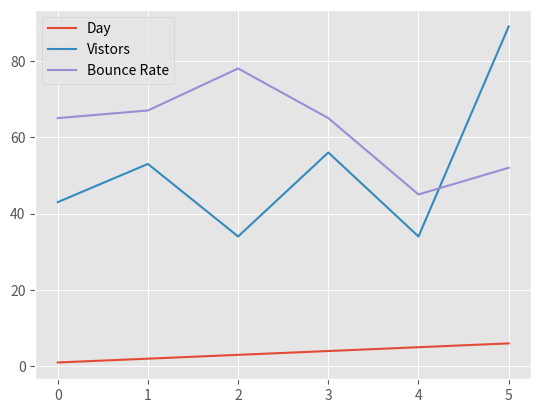

This chart was generated by the following Python code:
# -*- coding: utf-8 -*-
"""
Created on Tue Oct  4 11:00:42 2016

[redacted]
"""

import pandas as pd
import matplotlib.pyplot as plt
from matplotlib import style
import numpy as np

style.use('ggplot')

#use dictories
web_stats={'Day':[1,2,3,4,5,6],
           'Vistors':[43,53,34,56,34,89],
           'Bounce Rate':[65,67,78,65,45,52]}

df=pd.DataFrame(web_stats)
print(df.Vistors)
print(df['Vistors'].tolist())
print(np.array(df[['Vistors','Bounce Rate']]))

df2 = df.set_index('Day', inplace=False)
print(df2)

df.plot()
plt.show()
#print(df)
#print(df.head())
#print(df.tail(2))

#returned a new data frame
#df2=df.set_index('Day')

#df2=df.set_index('Day',inplace=True)
#print(df2)

